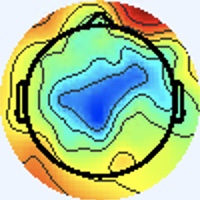

The table this chart was drawn from, first rows:
[238 245 255], [238 245 255], [238 245 255], [238 245 255], [238 245 255], [238 245 255], [238 245 255], [238 245 255], [238 245 255], [238 245 255], [238 245 255], [238 245 255], [238 245 255], [238 245 255], [238 245 255], [238 245 255], [238 245 255], [238 245 255], [238 245 255], [238 245 255], [238 245 255], [238 245 255], [238 245 255], [238 245 255]
[238 245 255], [238 245 255], [238 245 255], [238 245 255], [238 245 255], [238 245 255], [238 245 255], [238 245 255], [238 245 255], [238 245 255], [238 245 255], [238 245 255], [238 245 255], [238 245 255], [238 245 255], [238 245 255], [238 245 255], [238 245 255], [238 245 255], [238 245 255], [238 245 255], [238 245 255], [238 245 255], [238 245 255]
[238 245 255], [238 245 255], [238 245 255], [238 245 255], [238 245 255], [238 245 255], [238 245 255], [238 245 255], [238 245 255], [238 245 255], [238 245 255], [238 245 255], [238 245 255], [238 245 255], [238 245 255], [238 245 255], [238 245 255], [238 245 255], [238 245 255], [238 245 255], [238 245 255], [238 245 255], [238 245 255], [238 245 255]
[238 245 255], [238 245 255], [238 245 255], [238 245 255], [238 245 255], [238 245 255], [238 245 255], [238 245 255], [238 245 255], [238 245 255], [238 245 255], [238 245 255], [238 245 255], [238 245 255], [238 245 255], [238 245 255], [238 245 255], [238 245 255], [238 245 255], [238 245 255], [238 245 255], [238 245 255], [238 245 255], [238 245 255]
[238 245 255], [238 245 255], [238 245 255], [238 245 255], [238 245 255], [238 245 255], [238 245 255], [238 245 255], [238 245 255], [238 245 255], [238 245 255], [238 245 255], [238 245 255], [238 245 255], [238 245 255], [238 245 255], [238 245 255], [238 245 255], [238 245 255], [238 245 255], [238 245 255], [238 245 255], [238 245 255], [238 245 255]
[238 245 255], [238 245 255], [238 245 255], [238 245 255], [238 245 255], [238 245 255], [238 245 255], [238 245 255], [238 245 255], [238 245 255], [238 245 255], [238 245 255], [238 245 255], [238 245 255], [238 245 255], [238 245 255], [238 245 255], [238 245 255], [238 245 255], [238 245 255], [238 245 255], [238 245 255], [238 245 255], [238 245 255]
[238 245 255], [238 245 255], [238 245 255], [238 245 255], [238 245 255], [238 245 255], [238 245 255], [238 245 255], [238 245 255], [238 245 255], [238 245 255], [238 245 255], [238 245 255], [238 245 255], [238 245 255], [238 245 255], [238 245 255], [238 245 255], [238 245 255], [238 245 255], [238 245 255], [238 245 255], [238 245 255], [238 245 255]
[238 245 255], [238 245 255], [238 245 255], [238 245 255], [238 245 255], [238 245 255], [238 245 255], [238 245 255], [238 245 255], [238 245 255], [238 245 255], [238 245 255], [238 245 255], [238 245 255], [238 245 255], [238 245 255], [238 245 255], [238 245 255], [238 245 255], [238 245 255], [238 245 255], [238 245 255], [238 245 255], [238 245 255]
[238 245 255], [238 245 255], [238 245 255], [238 245 255], [238 245 255], [238 245 255], [238 245 255], [238 245 255], [238 245 255], [238 245 255], [238 245 255], [238 245 255], [238 245 255], [238 245 255], [238 245 255], [238 245 255], [238 245 255], [238 245 255], [238 245 255], [238 245 255], [238 245 255], [238 245 255], [238 245 255], [238 245 255]
[238 245 255], [238 245 255], [238 245 255], [238 245 255], [238 245 255], [238 245 255], [238 245 255], [238 245 255], [238 245 255], [238 245 255], [238 245 255], [238 245 255], [238 245 255], [238 245 255], [238 245 255], [238 245 255], [238 245 255], [238 245 255], [238 245 255], [238 245 255], [238 245 255], [238 245 255], [238 245 255], [238 245 255]
[238 245 255], [238 245 255], [238 245 255], [238 245 255], [238 245 255], [238 245 255], [238 245 255], [238 245 255], [238 245 255], [238 245 255], [238 245 255], [238 245 255], [238 245 255], [238 245 255], [238 245 255], [238 245 255], [238 245 255], [238 245 255], [238 245 255], [238 245 255], [238 245 255], [238 245 255], [238 245 255], [238 245 255]
[238 245 255], [238 245 255], [238 245 255], [238 245 255], [238 245 255], [238 245 255], [238 245 255], [238 245 255], [238 245 255], [238 245 255], [238 245 255], [238 245 255], [238 245 255], [238 245 255], [238 245 255], [238 245 255], [238 245 255], [238 245 255], [238 245 255], [238 245 255], [238 245 255], [238 245 255], [238 245 255], [238 245 255]
[238 245 255], [238 245 255], [238 245 255], [238 245 255], [238 245 255], [238 245 255], [238 245 255], [238 245 255], [238 245 255], [238 245 255], [238 245 255], [238 245 255], [238 245 255], [238 245 255], [238 245 255], [238 245 255], [238 245 255], [238 245 255], [238 245 255], [238 245 255], [238 245 255], [238 245 255], [238 245 255], [238 245 255]
[238 245 255], [238 245 255], [238 245 255], [238 245 255], [238 245 255], [238 245 255], [238 245 255], [238 245 255], [238 245 255], [238 245 255], [238 245 255], [238 245 255], [238 245 255], [238 245 255], [238 245 255], [238 245 255], [238 245 255], [238 245 255], [238 245 255], [238 245 255], [238 245 255], [238 245 255], [238 245 255], [238 245 255]
[238 245 255], [238 245 255], [238 245 255], [238 245 255], [238 245 255], [238 245 255], [238 245 255], [238 245 255], [238 245 255], [238 245 255], [238 245 255], [238 245 255], [238 245 255], [238 245 255], [238 245 255], [238 245 255], [238 245 255], [238 245 255], [238 245 255], [238 245 255], [238 245 255], [238 245 255], [238 245 255], [238 245 255]
[238 245 255], [238 245 255], [238 245 255], [238 245 255], [238 245 255], [238 245 255], [238 245 255], [238 245 255], [238 245 255], [238 245 255], [238 245 255], [238 245 255], [238 245 255], [238 245 255], [238 245 255], [238 245 255], [237 246 255], [238 245 255], [238 245 255], [238 245 255], [238 245 255], [238 245 255], [238 245 255], [238 245 255]
[238 245 255], [238 245 255], [238 245 255], [238 245 255], [238 245 255], [238 245 255], [238 245 255], [238 245 255], [238 245 255], [238 245 255], [238 245 255], [238 245 255], [238 245 255], [238 245 255], [238 245 255], [237 246 255], [236 247 253], [237 246 255], [240 244 255], [240 244 255], [240 244 255], [238 245 255], [237 245 255], [237 245 255]
[238 245 255], [238 245 255], [238 245 255], [238 245 255], [238 245 255], [238 245 255], [238 245 255], [238 245 255], [238 245 255], [238 245 255], [238 245 255], [238 245 255], [238 245 255], [238 245 255], [238 245 255], [238 245 255], [237 246 255], [237 246 255], [238 245 255], [240 244 255], [240 244 255], [238 244 255], [237 245 255], [237 245 255]
[238 245 255], [238 245 255], [238 245 255], [238 245 255], [238 245 255], [238 245 255], [238 245 255], [238 245 255], [238 245 255], [238 245 255], [238 245 255], [238 245 255], [238 245 255], [238 245 255], [238 245 255], [238 245 255], [240 244 255], [240 244 255], [237 246 253], [237 246 253], [237 246 255], [237 245 255], [238 244 255], [237 246 255]
[238 245 255], [238 245 255], [238 245 255], [238 245 255], [238 245 255], [238 245 255], [238 245 255], [238 245 255], [238 245 255], [238 245 255], [238 245 255], [238 245 255], [238 245 255], [238 245 255], [238 245 255], [240 244 255], [241 243 255], [241 243 255], [237 246 253], [236 247 253], [236 246 255], [237 246 255], [237 246 255], [238 245 255]
[238 245 255], [238 245 255], [238 245 255], [238 245 255], [238 245 255], [238 245 255], [238 245 255], [238 245 255], [238 245 255], [238 245 255], [238 245 255], [238 245 255], [238 245 255], [238 245 255], [238 245 255], [240 244 255], [241 243 255], [241 244 253], [238 245 255], [237 246 253], [234 247 255], [234 247 255], [237 246 255], [238 244 255]
[238 245 255], [238 245 255], [238 245 255], [238 245 255], [238 245 255], [238 245 255], [238 245 255], [238 245 255], [238 245 255], [238 245 255], [238 245 255], [238 245 255], [238 245 255], [238 245 255], [238 245 255], [238 245 255], [241 243 255], [241 243 255], [240 244 255], [237 246 255], [236 247 253], [236 247 253], [238 245 253], [240 244 255]
[238 245 255], [238 245 255], [238 245 255], [238 245 255], [238 245 255], [238 245 255], [238 245 255], [238 245 255], [238 245 255], [238 245 255], [238 245 255], [238 245 255], [238 245 255], [238 245 255], [238 245 255], [238 245 255], [238 245 255], [238 245 255], [240 244 255], [238 245 255], [237 246 255], [238 245 253], [243 243 251], [244 243 251]
[238 245 255], [238 245 255], [238 245 255], [238 245 255], [238 245 255], [238 245 255], [238 245 255], [238 245 255], [238 245 255], [238 245 255], [238 245 255], [238 245 255], [238 245 255], [238 245 255], [238 245 255], [238 245 255], [238 245 255], [238 245 255], [238 245 255], [238 245 255], [238 244 255], [240 244 255], [244 243 251], [244 243 249]
[238 245 255], [238 245 255], [238 245 255], [238 245 255], [238 245 255], [238 245 255], [238 245 255], [238 245 255], [238 245 255], [238 245 255], [238 245 255], [238 245 255], [238 245 255], [238 245 255], [238 245 255], [238 245 255], [238 245 255], [238 245 255], [238 245 255], [238 244 255], [238 244 255], [240 244 255], [241 244 253], [241 244 251]
[238 245 255], [238 245 255], [238 245 255], [238 245 255], [238 245 255], [238 245 255], [238 245 255], [238 245 255], [238 245 255], [238 245 255], [238 245 255], [238 245 255], [238 245 255], [238 245 255], [238 245 255], [238 245 255], [240 244 253], [240 244 253], [238 245 255], [237 245 255], [240 243 255], [240 244 255], [238 245 255], [238 245 253]
[238 245 255], [238 245 255], [238 245 255], [238 245 255], [238 245 255], [238 245 255], [238 245 255], [238 245 255], [238 245 255], [238 245 255], [238 245 255], [238 245 255], [238 245 255], [238 245 255], [238 245 255], [238 245 253], [240 245 251], [240 244 253], [238 244 255], [237 245 255], [240 244 255], [238 245 255], [234 247 255], [234 247 255]
[238 245 255], [238 245 255], [238 245 255], [238 245 255], [238 245 255], [238 245 255], [238 245 255], [238 245 255], [238 245 255], [238 245 255], [238 245 255], [238 245 255], [238 245 255], [238 245 255], [238 245 255], [238 245 253], [240 244 253], [240 244 253], [237 245 255], [237 245 255], [238 245 255], [238 245 253], [234 247 255], [234 247 255]
[238 245 255], [238 245 255], [238 245 255], [238 245 255], [238 245 255], [238 245 255], [238 245 255], [238 245 255], [238 245 255], [238 245 255], [238 245 255], [238 245 255], [238 245 255], [238 245 255], [238 245 255], [238 245 255], [238 245 255], [238 244 255], [237 245 255], [237 245 255], [238 245 253], [240 245 251], [240 244 253], [240 244 253]
[238 245 255], [238 245 255], [238 245 255], [238 245 255], [238 245 255], [238 245 255], [238 245 255], [238 245 255], [238 245 255], [238 245 255], [238 245 255], [238 245 255], [238 245 255], [238 245 255], [238 245 255], [238 245 255], [238 245 255], [238 244 255], [237 245 255], [237 245 255], [238 245 253], [240 244 253], [241 244 253], [243 243 253]
[238 245 255], [238 245 255], [238 245 255], [238 245 255], [238 245 255], [238 245 255], [238 245 255], [238 245 255], [238 245 255], [238 245 255], [238 245 255], [238 245 255], [238 245 255], [238 245 255], [238 245 255], [238 245 255], [240 244 255], [238 245 255], [237 246 255], [237 246 255], [237 245 255], [238 244 255], [241 243 255], [241 244 253]
[238 245 255], [238 245 255], [238 245 255], [238 245 255], [238 245 255], [238 245 255], [238 245 255], [238 245 255], [238 245 255], [238 245 255], [238 245 255], [238 245 255], [238 245 255], [238 245 255], [238 245 255], [238 245 255], [240 244 255], [238 245 253], [237 246 253], [237 246 255], [236 246 255], [237 245 255], [240 244 255], [240 244 253]
[238 245 253], [238 245 253], [238 245 253], [238 245 255], [238 245 255], [238 244 255], [238 244 255], [238 244 255], [238 244 255], [238 244 255], [238 245 255], [238 245 255], [238 244 255], [238 244 255], [238 244 255], [238 245 255], [238 245 255], [237 244 252], [237 246 253], [237 248 254], [234 247 255], [233 246 254], [237 246 253], [241 246 250]
[238 245 251], [238 245 251], [238 245 253], [238 245 255], [238 244 255], [238 244 255], [238 244 255], [238 244 255], [238 244 255], [238 245 255], [238 245 255], [238 245 255], [238 245 255], [238 244 255], [238 244 255], [238 244 255], [239 246 255], [238 245 255], [238 245 253], [237 246 251], [235 246 250], [235 246 250], [239 249 251], [243 244 238]
[238 245 253], [238 245 253], [238 245 255], [238 245 255], [238 244 255], [238 244 255], [238 245 255], [238 245 255], [238 245 255], [238 245 255], [238 245 255], [238 245 253], [238 245 253], [238 245 255], [238 245 255], [238 245 255], [239 243 255], [240 244 255], [239 243 254], [241 245 254], [240 245 249], [241 247 247], [242 246 245], [241 235 213]
[238 245 255], [238 245 255], [238 245 255], [238 245 255], [238 244 255], [238 244 255], [238 245 255], [238 245 255], [238 245 255], [238 245 255], [238 245 253], [238 245 253], [238 245 253], [238 245 253], [238 245 255], [238 245 255], [238 242 254], [240 244 255], [240 243 255], [241 245 255], [240 243 248], [245 247 246], [247 250 243], [248 235 201]
[238 244 255], [238 244 255], [238 244 255], [238 244 255], [238 245 255], [238 245 255], [238 245 255], [238 245 255], [238 245 253], [238 245 253], [238 245 253], [238 245 253], [238 245 253], [238 245 253], [238 245 253], [238 245 253], [238 245 255], [240 246 255], [238 245 255], [238 244 255], [239 241 253], [246 246 248], [250 251 237], [254 240 195]
[238 244 255], [238 244 255], [238 244 255], [238 244 255], [238 245 255], [238 245 255], [238 245 255], [238 245 255], [238 245 253], [238 245 253], [238 245 253], [238 245 253], [238 245 253], [238 245 253], [238 245 253], [238 245 253], [240 247 255], [236 245 254], [236 244 255], [239 245 255], [247 247 255], [250 246 237], [244 234 199], [242 217 153]
[238 244 255], [238 244 255], [238 245 255], [238 245 255], [238 245 255], [238 245 255], [238 245 253], [238 245 253], [237 246 255], [237 246 255], [237 246 255], [237 246 255], [238 245 255], [238 245 255], [238 245 255], [238 245 253], [238 247 254], [234 243 250], [238 245 253], [242 246 249], [247 249 238], [247 237 202], [240 207 140], [235 188  96]
[238 244 255], [238 244 255], [238 245 255], [238 245 255], [238 245 255], [238 245 255], [238 245 253], [238 245 253], [237 246 255], [237 246 255], [237 246 255], [237 246 255], [238 245 255], [238 245 255], [238 245 255], [238 245 255], [237 246 253], [238 246 249], [245 249 250], [243 244 230], [245 238 196], [243 223 154], [239 195  98], [241 190  73]
[238 244 255], [238 244 255], [238 245 255], [238 245 255], [238 245 253], [238 245 253], [237 246 255], [237 246 255], [237 245 255], [238 246 255], [239 245 255], [238 244 255], [238 244 255], [237 243 255], [238 244 255], [238 245 255], [236 245 254], [240 248 250], [248 249 241], [250 240 204], [238 212 128], [237 201  87], [240 199  71], [244 204  70]
[238 244 255], [238 245 255], [238 245 255], [238 245 255], [238 245 253], [238 245 253], [237 246 255], [237 246 255], [236 244 255], [236 244 255], [238 244 255], [238 244 255], [238 244 255], [237 243 255], [237 244 254], [237 244 254], [239 248 255], [241 244 237], [242 233 202], [242 221 154], [238 200  91], [239 195  62], [242 200  62], [247 210  69]
[238 245 255], [238 245 255], [238 245 255], [238 245 253], [238 245 253], [238 245 253], [237 246 255], [237 246 255], [240 246 255], [238 244 255], [237 243 255], [238 244 255], [240 244 255], [240 244 255], [241 245 254], [242 247 253], [243 248 251], [242 238 213], [235 211 139], [236 199  95], [236 195  77], [242 199  69], [246 202  69], [246 204  66]
[238 245 255], [238 245 255], [238 245 253], [238 245 253], [238 245 253], [238 245 253], [237 246 255], [237 246 255], [240 246 255], [238 244 255], [237 243 255], [238 244 255], [241 245 255], [240 244 253], [240 245 249], [243 247 248], [241 246 240], [248 240 203], [243 210 115], [239 195  70], [239 198  72], [243 203  72], [248 208  76], [247 208  71]
[238 244 255], [238 245 255], [238 245 253], [238 245 253], [238 245 253], [238 245 253], [238 245 255], [238 245 255], [237 243 255], [237 243 255], [241 245 255], [242 246 255], [241 246 252], [239 244 248], [239 243 244], [241 246 240], [247 249 235], [250 242 195], [248 216 115], [244 204  73], [246 208  73], [244 210  74], [250 218  83], [251 220  78]
[238 244 255], [238 244 255], [238 245 255], [238 245 253], [238 245 253], [238 245 253], [238 245 255], [238 245 255], [237 243 255], [238 244 255], [240 244 255], [240 244 253], [240 245 249], [241 247 247], [243 248 244], [247 248 232], [245 242 201], [245 231 158], [246 217 100], [250 214  76], [253 220  79], [247 219  76], [251 226  84], [253 231  86]
[238 244 255], [238 244 255], [238 245 255], [238 245 255], [238 245 253], [238 245 253], [238 245 255], [238 245 255], [238 244 255], [239 246 255], [240 244 253], [239 244 248], [241 245 246], [242 247 243], [243 246 239], [247 244 211], [238 221 143], [241 218 104], [247 223  87], [250 226  78], [251 225  76], [247 223  73], [253 233  84], [255 241  90]
[238 245 255], [238 245 255], [238 245 255], [238 245 255], [238 245 255], [238 245 255], [238 245 255], [238 245 255], [238 245 255], [239 246 255], [239 246 252], [238 246 249], [242 246 245], [244 244 232], [241 236 206], [242 228 167], [242 216 106], [243 214  76], [247 225  77], [247 228  72], [250 229  76], [251 231  80], [255 241  90], [249 241  98]
[238 245 253], [238 245 253], [237 246 255], [237 246 255], [237 246 255], [238 245 255], [240 244 255], [240 244 255], [239 246 254], [236 245 250], [235 249 252], [240 250 251], [243 244 246], [245 237 214], [234 214 143], [234 206  99], [243 213  83], [249 218  75], [246 223  68], [248 228  71], [246 225  70], [250 233  83], [255 246 105], [226 220  96]
[238 245 255], [238 245 255], [237 245 255], [237 245 255], [238 245 255], [240 244 255], [241 243 255], [241 243 255], [239 246 254], [237 246 251], [233 247 250], [236 248 248], [245 246 241], [252 239 204], [243 215 116], [241 207  74], [246 213  72], [247 220  71], [255 230  76], [252 231  76], [255 239  88], [243 228  87], [205 195  72], [159 154  52]
[238 244 255], [238 244 255], [237 245 255], [238 244 255], [240 245 251], [243 243 251], [244 242 255], [243 243 255], [237 244 252], [237 248 254], [236 246 255], [238 246 249], [247 249 235], [251 244 192], [244 220 110], [244 213  71], [250 219  76], [255 230  81], [251 228  73], [255 240  88], [255 246 102], [227 217  94], [107 100  12], [82 77  0]
[240 243 255], [238 244 255], [237 245 255], [237 246 255], [240 245 251], [241 244 251], [243 243 253], [241 243 255], [236 243 251], [238 247 255], [239 246 255], [242 244 239], [242 240 202], [245 233 157], [243 219  97], [246 218  74], [248 222  75], [253 229  81], [255 242  92], [251 238  97], [205 195  72], [166 159  55], [112 107  23], [126 122  31]
[241 243 255], [240 244 255], [237 246 253], [236 247 253], [236 247 253], [236 247 253], [236 246 255], [237 246 255], [238 245 255], [240 244 253], [241 246 250], [242 242 218], [235 223 149], [236 214 103], [241 213  80], [250 219  76], [245 221  73], [251 233  87], [255 245 104], [232 222  99], [108 101  11], [79 74  0], [175 175  65], [240 242 109]
[240 244 255], [240 244 253], [237 246 253], [236 247 253], [236 247 253], [234 247 255], [233 248 255], [236 246 255], [241 245 255], [244 245 250], [246 248 245], [248 244 206], [239 221 123], [239 212  79], [246 215  75], [250 222  78], [254 237  89], [241 230  89], [202 193  72], [160 155  51], [114 108  20], [121 118  21], [223 223  89], [248 252  95]
[238 244 255], [238 245 255], [238 245 255], [238 245 253], [238 245 251], [238 245 253], [237 245 255], [237 245 255], [241 244 253], [245 245 245], [245 247 233], [247 244 193], [247 226 119], [249 222  83], [250 223  80], [247 225  79], [255 247 101], [230 225  97], [108 104  15], [77 75  0], [176 174  55], [245 242 101], [249 249  93], [250 255  91]
[238 245 255], [238 245 255], [238 245 255], [238 245 253], [240 245 251], [240 245 251], [238 244 255], [238 244 255], [243 243 251], [245 245 235], [243 240 197], [243 234 155], [246 226 105], [251 226  82], [248 226  80], [240 223  83], [207 199  75], [166 163  60], [111 108  27], [126 125  32], [223 222  80], [254 253  87], [252 251  83], [247 252  87]
[243 243 253], [241 244 253], [238 245 255], [237 246 255], [237 246 251], [237 246 251], [238 244 255], [241 245 255], [241 244 251], [244 242 217], [238 226 140], [238 223  98], [248 229  88], [250 233  83], [255 241  93], [222 208  83], [112 105  27], [88 83 15], [182 178  81], [240 239 112], [252 252  96], [252 254  83], [250 251  85], [244 251  86]
[243 243 253], [241 244 253], [237 245 255], [237 247 255], [236 247 253], [236 245 252], [239 243 255], [239 241 253], [243 247 250], [249 245 208], [235 218 110], [242 222  75], [248 231  79], [253 238  85], [255 248  99], [223 210  95], [80 74 16], [56 53  0], [195 191  81], [253 251 104], [249 250  86], [253 255  84], [246 252  84], [239 247  82]
[241 245 255], [239 246 255], [237 245 255], [236 246 255], [237 246 255], [237 246 255], [241 245 255], [242 245 252], [245 246 238], [251 247 200], [240 222 112], [243 221  76], [249 233  78], [254 239  86], [255 246 101], [221 208  93], [89 81 18], [67 64  0], [185 185  61], [250 251  95], [255 255  94], [249 250  86], [244 253  86], [239 255  87]
[239 246 255], [239 246 255], [237 246 255], [236 245 254], [237 246 255], [239 246 255], [242 245 254], [244 245 239], [242 240 201], [242 235 157], [246 227 106], [243 223  76], [252 236  81], [240 228  82], [206 194  72], [173 164  63], [125 119  41], [133 132  39], [214 217  76], [249 251  88], [252 253  90], [248 253  89], [242 255  88], [233 252  85]
[239 243 252], [240 244 253], [240 245 251], [238 245 251], [238 245 251], [238 245 251], [239 243 246], [244 243 213], [242 235 145], [236 226  95], [245 227  83], [246 230  75], [255 243  88], [222 213  82], [111 108  27], [85 85 13], [182 180  77], [244 244 110], [248 252  93], [245 251  81], [247 252  88], [241 249  86], [242 255  90], [235 253  89]
... 139 more rows
